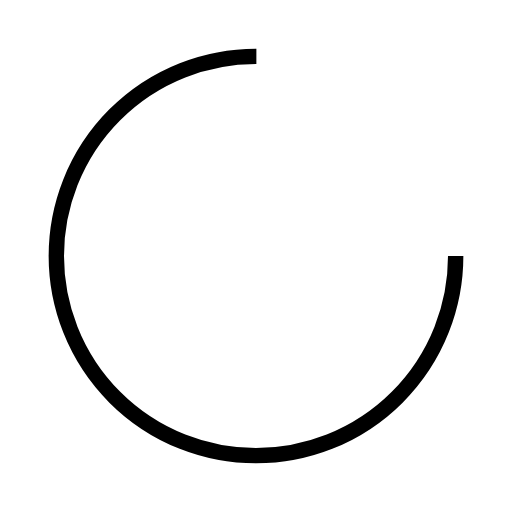
t = 0.00 s
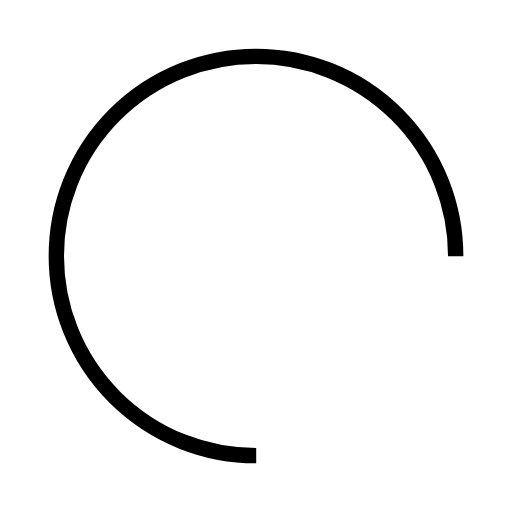
t = 0.35 s
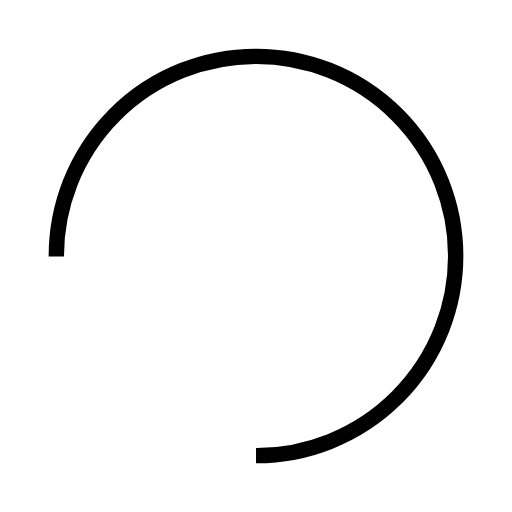
t = 0.69 s
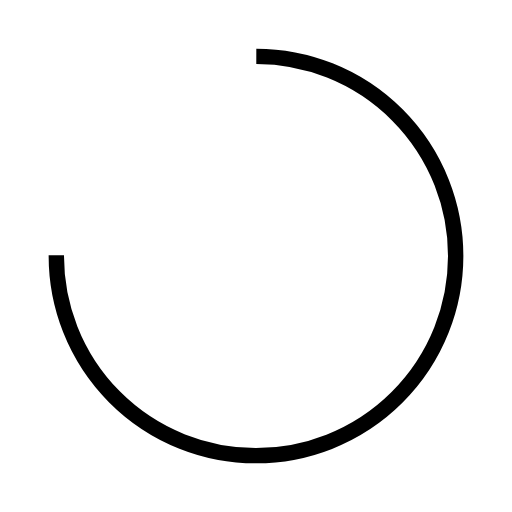
t = 1.04 s

The animated SVG that drew these frames (rendered in a browser with its animation timeline set to each time). Animation: 1 SMIL element (animateTransform=1); one cycle of 1.39 s, repeats indefinitely.

<svg xmlns="http://www.w3.org/2000/svg" viewBox="0 0 100 100" preserveAspectRatio="xMidYMid" width="161" height="161" style="shape-rendering: auto; display: block; background: transparent;" xmlns:xlink="http://www.w3.org/1999/xlink"><g><circle stroke-dasharray="183.7831702350029 63.261056745000964" r="39" stroke-width="3" stroke="#000000" fill="none" cy="50" cx="50">
  <animateTransform keyTimes="0;1" values="0 50 50;360 50 50" dur="1.3888888888888888s" repeatCount="indefinite" type="rotate" attributeName="transform"></animateTransform>
</circle><g></g></g><!-- [ldio] generated by https://loading.io --></svg>
